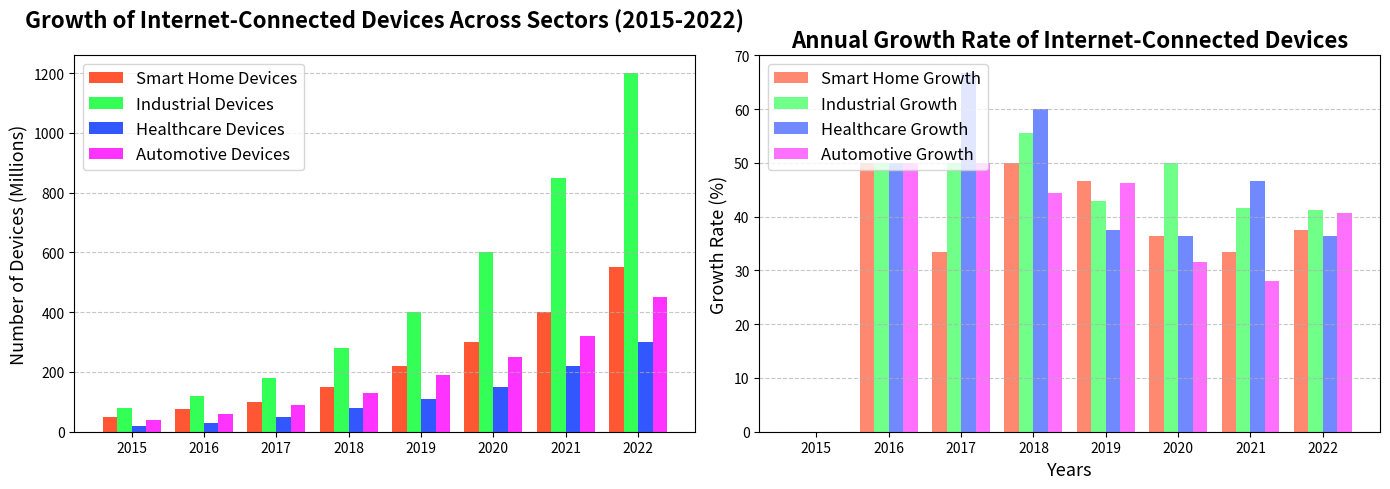

Python code for this plot:
import matplotlib.pyplot as plt
import numpy as np

# Data
years = np.array([2015, 2016, 2017, 2018, 2019, 2020, 2021, 2022])
smart_home_devices = np.array([50, 75, 100, 150, 220, 300, 400, 550])
industrial_devices = np.array([80, 120, 180, 280, 400, 600, 850, 1200])
healthcare_devices = np.array([20, 30, 50, 80, 110, 150, 220, 300])
automotive_devices = np.array([40, 60, 90, 130, 190, 250, 320, 450])

# Create grouped bar width and positions
bar_width = 0.2
x_pos = np.arange(len(years))

# Create subplots with 1 row and 2 columns
fig, (ax1, ax2) = plt.subplots(1, 2, figsize=(14, 5), sharex=True)

# Plot bar charts for each category on the first subplot
ax1.bar(x_pos - 1.5*bar_width, smart_home_devices, width=bar_width, label='Smart Home Devices', color='#FF5733')
ax1.bar(x_pos - 0.5*bar_width, industrial_devices, width=bar_width, label='Industrial Devices', color='#33FF57')
ax1.bar(x_pos + 0.5*bar_width, healthcare_devices, width=bar_width, label='Healthcare Devices', color='#3357FF')
ax1.bar(x_pos + 1.5*bar_width, automotive_devices, width=bar_width, label='Automotive Devices', color='#FF33FF')

# Set titles and labels for the first subplot
ax1.set_title('Growth of Internet-Connected Devices Across Sectors (2015-2022)', fontsize=16, fontweight='bold', pad=20)
ax1.set_ylabel('Number of Devices (Millions)', fontsize=13)
ax1.legend(loc='upper left', fontsize=12)
ax1.grid(axis='y', linestyle='--', alpha=0.7)

# Function to calculate the growth percentages
def calculate_growth(data):
    return [(data[i] - data[i-1]) / data[i-1] * 100 if i > 0 else 0 for i in range(len(data))]

smart_home_growth = calculate_growth(smart_home_devices)
industrial_growth = calculate_growth(industrial_devices)
healthcare_growth = calculate_growth(healthcare_devices)
automotive_growth = calculate_growth(automotive_devices)

# Plot bar chart of growth rates on the second subplot
ax2.bar(x_pos - 1.5*bar_width, smart_home_growth, width=bar_width, label='Smart Home Growth', color='#FF5733', alpha=0.7)
ax2.bar(x_pos - 0.5*bar_width, industrial_growth, width=bar_width, label='Industrial Growth', color='#33FF57', alpha=0.7)
ax2.bar(x_pos + 0.5*bar_width, healthcare_growth, width=bar_width, label='Healthcare Growth', color='#3357FF', alpha=0.7)
ax2.bar(x_pos + 1.5*bar_width, automotive_growth, width=bar_width, label='Automotive Growth', color='#FF33FF', alpha=0.7)

# Set titles and labels for the second subplot
ax2.set_title('Annual Growth Rate of Internet-Connected Devices', fontsize=16, fontweight='bold')
ax2.set_xlabel('Years', fontsize=13)
ax2.set_ylabel('Growth Rate (%)', fontsize=13)
ax2.set_xticks(x_pos)
ax2.set_xticklabels(years)
ax2.grid(axis='y', linestyle='--', alpha=0.7)
ax2.legend(loc='upper left', fontsize=12)

# Automatically adjust layout to prevent overlap
plt.tight_layout()

# Display the plot
plt.show()
